Run: headless pygame with SDL's dummy video driver; simulated clock (each Clock.tick advances the game by its frame time, no real sleeping); random seed 0; keys injected as events and as key.get_pressed() state; no mouse input.
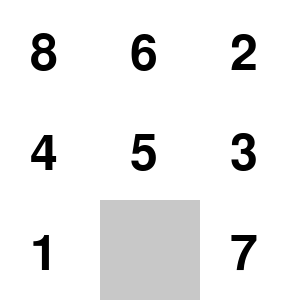
Frame 1 of 4 · flips 1–60 · no input
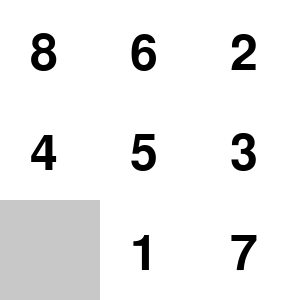
Frame 2 of 4 · flips 61–180 · tapped SPACE, RETURN · held RIGHT (→), D
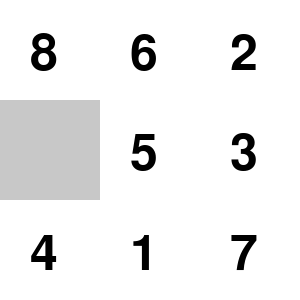
Frame 3 of 4 · flips 181–300 · held DOWN (↓), S
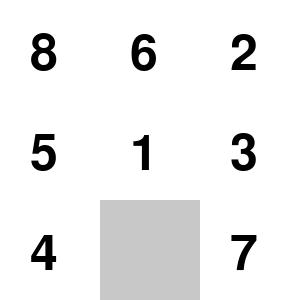
Frame 4 of 4 · flips 301–420 · held LEFT (←), A, UP (↑), W

The pygame program that drew these frames:

import pygame
import sys
import random

# Initialize pygame
pygame.init()

# Constants
TILE_SIZE = 100
BOARD_SIZE = 3
WINDOW_SIZE = TILE_SIZE * BOARD_SIZE
WHITE = (255, 255, 255)
BLACK = (0, 0, 0)
GRAY = (200, 200, 200)

# Function to draw the board
def draw_board(screen, puzzle):
    screen.fill(BLACK)
    for i in range(9):
        row, col = i // 3, i % 3
        x, y = col * TILE_SIZE, row * TILE_SIZE
        value = puzzle[i]
        if value != 0:
            pygame.draw.rect(screen, WHITE, (x, y, TILE_SIZE, TILE_SIZE))
            font = pygame.font.Font(None, 74)
            text = font.render(str(value), True, BLACK)
            screen.blit(text, (x + 30, y + 30))
        else:
            pygame.draw.rect(screen, GRAY, (x, y, TILE_SIZE, TILE_SIZE))
    pygame.display.flip()

# Function to handle key presses
def handle_keypress(key, puzzle):
    zero_pos = puzzle.index(0)  # find the position of the blank tile
    row, col = zero_pos // 3, zero_pos % 3

    if key == pygame.K_UP and row < 2:
        new_zero_pos = zero_pos + 3
    elif key == pygame.K_DOWN and row > 0:
        new_zero_pos = zero_pos - 3
    elif key == pygame.K_LEFT and col < 2:
        new_zero_pos = zero_pos + 1
    elif key == pygame.K_RIGHT and col > 0:
        new_zero_pos = zero_pos - 1
    else:
        return

    # Swap tiles
    puzzle[zero_pos], puzzle[new_zero_pos] = puzzle[new_zero_pos], puzzle[zero_pos]

# Main function
def main():
    # Set up display
    screen = pygame.display.set_mode((WINDOW_SIZE, WINDOW_SIZE))
    pygame.display.set_caption("8-Puzzle Game")

    # Define initial puzzle configuration (randomize)
    puzzle = [1, 2, 3, 4, 5, 6, 7, 8, 0]
    random.shuffle(puzzle)

    # Main game loop
    running = True
    while running:
        for event in pygame.event.get():
            if event.type == pygame.QUIT:
                pygame.quit()
                sys.exit()
            elif event.type == pygame.KEYDOWN:
                handle_keypress(event.key, puzzle)

        # Clear screen and draw the board
        draw_board(screen, puzzle)

if __name__ == "__main__":
    main()
